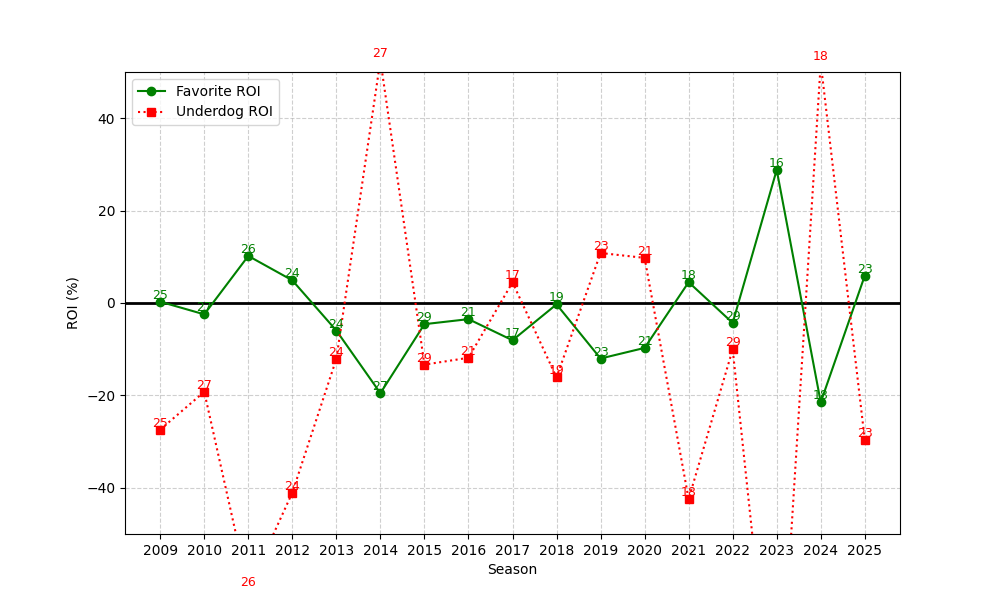

Source data for this figure (header and first rows):
season, n, favorite_roi, underdog_roi
2009, 25, 0.2798, -27.4
2010, 27, -2.461, -19.22
2011, 26, 10.19, -61.96
2012, 24, 4.905, -41.04
2013, 24, -5.967, -12.08
2014, 27, -19.52, 52.56
2015, 29, -4.581, -13.34
2016, 21, -3.494, -11.86
2017, 17, -8.07, 4.471
2018, 19, -0.2932, -16.11
2019, 23, -12.02, 10.83
2020, 21, -9.719, 9.762
2021, 18, 4.506, -42.44
2022, 29, -4.315, -10.03
2023, 16, 28.81, -100.0
2024, 18, -21.49, 51.94
2025, 23, 5.914, -29.61
